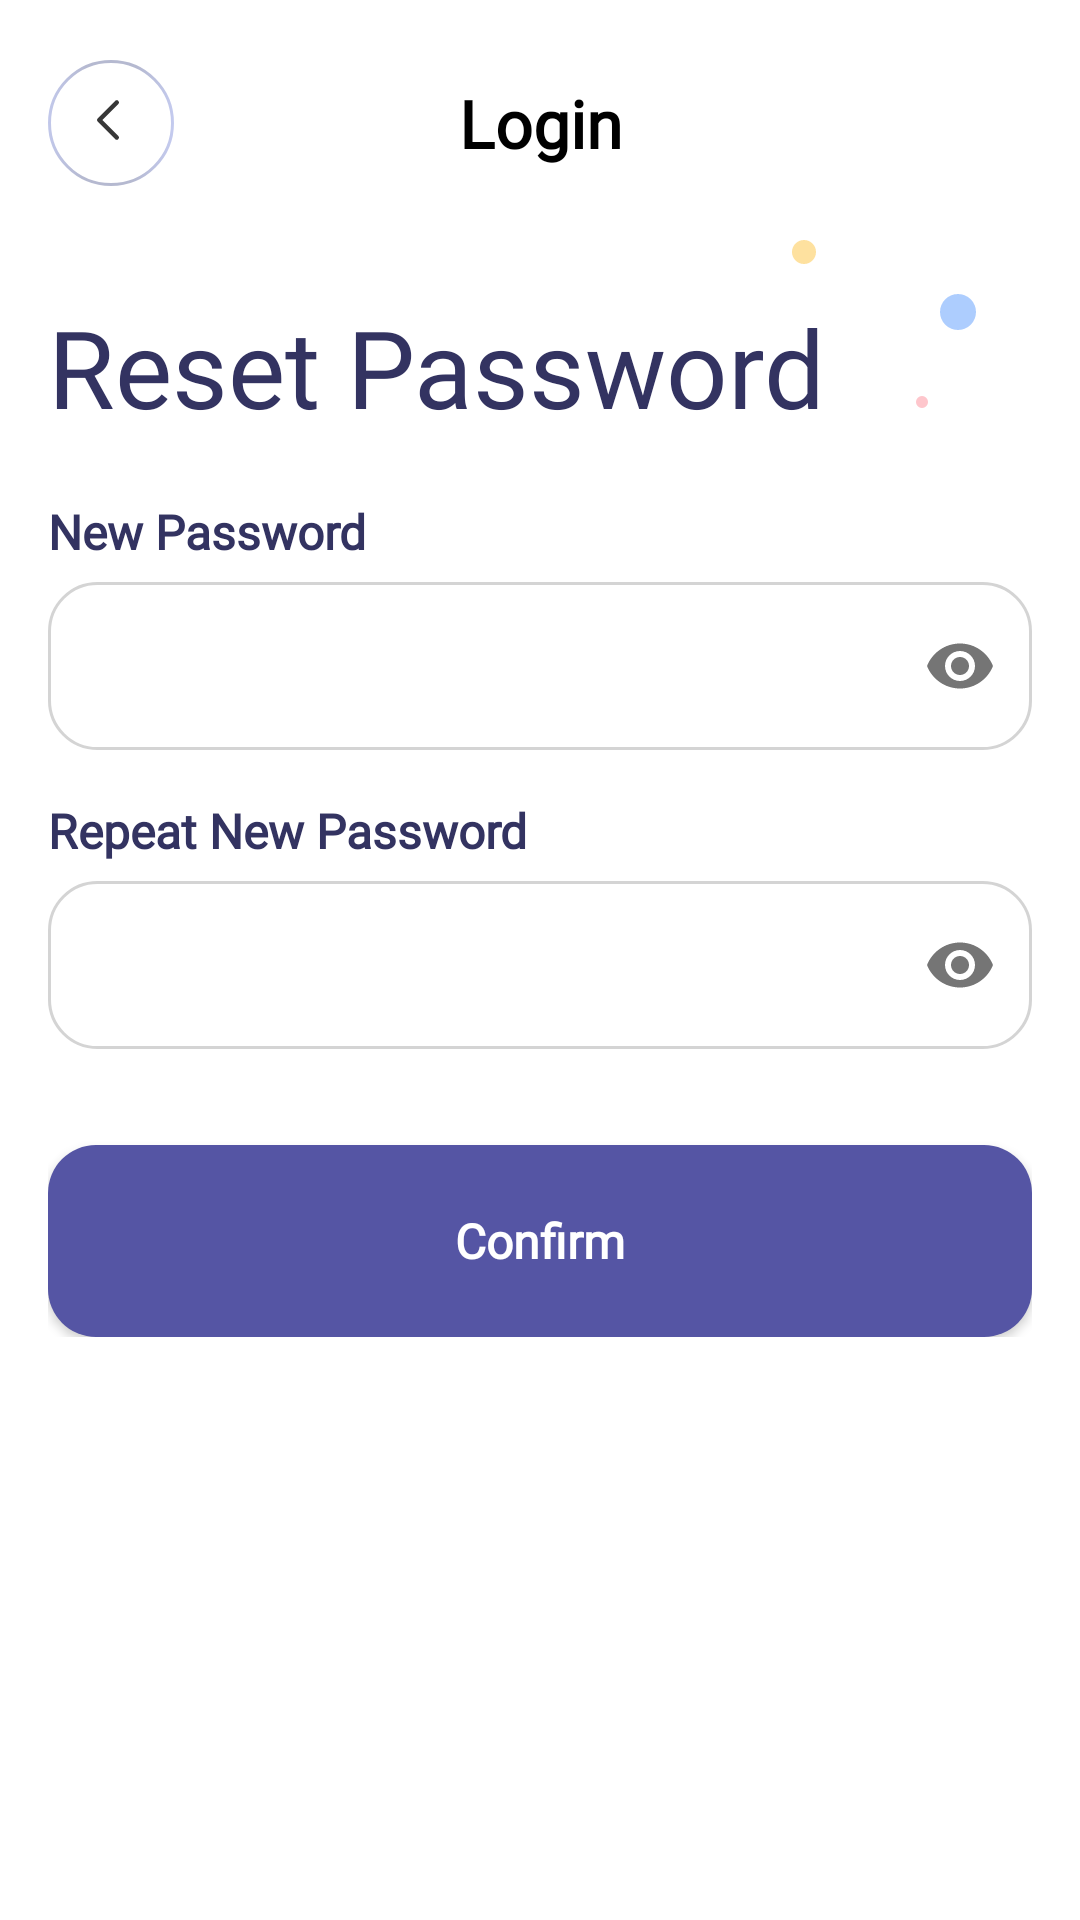

Here is an Android app screen rendered from its layout file. Give the layout XML and the strings, colors and styles it references.
<!-- AndroidManifest.xml: application theme Theme.StudentPlanner -->
<!-- res/layout/activity_reset_password.xml -->
<?xml version="1.0" encoding="utf-8"?>
<RelativeLayout xmlns:android="http://schemas.android.com/apk/res/android"
    android:id="@+id/mainToDoListLayout"
    xmlns:app="http://schemas.android.com/apk/res-auto"
    xmlns:tools="http://schemas.android.com/tools"
    android:layout_width="match_parent"
    android:layout_height="match_parent"
    android:background="@color/page_background_color"
    tools:context=".ui.ResetPasswordActivity">

    <LinearLayout
        android:id="@+id/headerLayout"
        android:layout_width="match_parent"
        android:layout_height="wrap_content"
        android:layout_marginHorizontal="16dp"
        android:layout_gravity="start"
        android:layout_marginBottom="6dp"
        android:background="@color/page_background_color"
        android:orientation="vertical">

        <androidx.constraintlayout.widget.ConstraintLayout
            android:id="@+id/constraintLayout"
            android:layout_width="match_parent"
            android:layout_height="wrap_content"
            android:layout_marginTop="16dp"
            android:background="@color/page_background_color"
            android:gravity="center_horizontal"
            android:orientation="horizontal">

            <ImageButton
                android:id="@+id/getBack"
                android:layout_width="wrap_content"
                android:layout_height="wrap_content"
                android:layout_marginTop="4dp"
                android:layout_marginBottom="4dp"
                android:background="?attr/selectableItemBackgroundBorderless"
                android:contentDescription="get back"
                android:src="@drawable/back_button"
                app:layout_constraintBottom_toBottomOf="parent"
                app:layout_constraintStart_toStartOf="parent"
                app:layout_constraintTop_toTopOf="parent" />

            <TextView
                android:id="@+id/titlePageView"
                android:layout_width="wrap_content"
                android:layout_height="wrap_content"
                android:text="@string/login_title"
                android:fontFamily="@font/sfprotext"
                android:textColor="@color/month_color"
                android:textSize="22sp"
                android:textStyle="bold"
                app:layout_constraintBottom_toBottomOf="parent"
                app:layout_constraintEnd_toEndOf="parent"
                app:layout_constraintStart_toStartOf="parent"
                app:layout_constraintTop_toTopOf="parent"
                tools:ignore="MissingConstraints" />

        </androidx.constraintlayout.widget.ConstraintLayout>

        <ImageView
            android:layout_width="wrap_content"
            android:layout_height="wrap_content"
            android:layout_marginStart="248dp"
            android:layout_marginTop="14dp"
            android:layout_marginBottom="10dp"
            android:src="@drawable/ic_round_yellow" />



            <LinearLayout
                android:layout_width="match_parent"
                android:layout_height="wrap_content"
                android:orientation="horizontal">

                <TextView
                    android:layout_width="wrap_content"
                    android:layout_height="wrap_content"
                    android:fontFamily="@font/alexandria"
                    android:text="@string/reset_password_title"
                    android:textColor="@color/hello_color"
                    android:textSize="36dp" />

                <ImageView
                    android:layout_width="wrap_content"
                    android:layout_height="wrap_content"
                    android:layout_marginStart="30dp"
                    android:layout_marginTop="34dp"
                    android:src="@drawable/ic_round_pink_small" />

                <ImageView
                    android:layout_width="wrap_content"
                    android:layout_height="wrap_content"
                    android:layout_marginStart="4dp"
                    android:layout_marginBottom="27dp"
                    android:src="@drawable/ic_round_blue" />

            </LinearLayout>

        <TextView
            android:layout_width="wrap_content"
            android:layout_height="wrap_content"
            android:layout_marginTop="20dp"
            android:text="@string/new_password_title"
            android:fontFamily="@font/sfprotext"
            android:textSize="16dp"
            android:textStyle="bold"
            android:textColor="@color/settings_title_color"
            />

        <com.google.android.material.textfield.TextInputLayout
            android:layout_width="match_parent"
            android:layout_height="56dp"
            android:layout_marginTop="6dp"
            app:endIconMode="password_toggle"
            app:boxBackgroundMode="none"
            app:hintEnabled="false">

            <com.google.android.material.textfield.TextInputEditText
                android:id="@+id/newPasswordInput"
                android:layout_width="match_parent"
                android:layout_height="56dp"
                android:background="@drawable/rounded_edittext"
                android:elevation="0dp"
                android:fontFamily="@font/sfprotext"
                android:inputType="textPassword"
                android:paddingTop="12dp"
                android:paddingBottom="12dp"
                android:gravity="center_vertical"
                android:textSize="16sp"
                android:textStyle="bold" />
        </com.google.android.material.textfield.TextInputLayout>

        <TextView
            android:layout_width="wrap_content"
            android:layout_height="wrap_content"
            android:layout_marginTop="16dp"
            android:text="@string/repeat_password_title"
            android:fontFamily="@font/sfprotext"
            android:textSize="16dp"
            android:textStyle="bold"
            android:textColor="@color/settings_title_color"
            />

        <com.google.android.material.textfield.TextInputLayout
            android:layout_width="match_parent"
            android:layout_height="56dp"
            android:layout_marginTop="6dp"
            app:endIconMode="password_toggle"
            app:boxBackgroundMode="none"
            app:hintEnabled="false">

            <com.google.android.material.textfield.TextInputEditText
                android:id="@+id/repeatPasswordInput"
                android:layout_width="match_parent"
                android:layout_height="56dp"
                android:background="@drawable/rounded_edittext"
                android:elevation="0dp"
                android:fontFamily="@font/sfprotext"
                android:inputType="textPassword"
                android:paddingTop="12dp"
                android:paddingBottom="12dp"
                android:gravity="center_vertical"
                android:textSize="16sp"
                android:textStyle="bold" />
        </com.google.android.material.textfield.TextInputLayout>

        <Button
            android:id="@+id/confirmButton"
            android:layout_width="match_parent"
            android:layout_height="64dp"
            android:layout_marginTop="32dp"
            android:textStyle="bold"
            android:background="@drawable/rounded_button"
            android:fontFamily="@font/sfprotext"
            android:text="@string/confirm"
            android:textAllCaps="false"
            app:backgroundTint="@null"
            android:backgroundTint="#5555A4"
            android:textColor="@android:color/white"
            android:textSize="16sp"/>

    </LinearLayout>

</RelativeLayout>
<!-- resources referenced by this layout -->
<resources>
  <color name="hello_color">#333361</color>
  <color name="month_color">#000000</color>
  <color name="page_background_color">#FFFFFF</color>
  <color name="settings_title_color">#333361</color>
  <!-- drawable ic_round_blue (drawable) -->
  <vector xmlns:android="http://schemas.android.com/apk/res/android"
      android:width="12dp"
      android:height="12dp"
      android:viewportWidth="12"
      android:viewportHeight="12">
    <path
        android:pathData="M6,6m-6,0a6,6 0,1 1,12 0a6,6 0,1 1,-12 0"
        android:fillColor="#96BFFE"
        android:fillAlpha="0.78"/>
  </vector>
  <!-- drawable ic_round_pink_small (drawable) -->
  <vector xmlns:android="http://schemas.android.com/apk/res/android"
      android:width="4dp"
      android:height="4dp"
      android:viewportWidth="4"
      android:viewportHeight="4">
    <path
        android:pathData="M2,2m-2,0a2,2 0,1 1,4 0a2,2 0,1 1,-4 0"
        android:fillColor="#FEB5BD"
        android:fillAlpha="0.78"/>
  </vector>
  <!-- drawable ic_round_yellow (drawable) -->
  <vector xmlns:android="http://schemas.android.com/apk/res/android"
      android:width="8dp"
      android:height="8dp"
      android:viewportWidth="8"
      android:viewportHeight="8">
    <path
        android:pathData="M4,4m-4,0a4,4 0,1 1,8 0a4,4 0,1 1,-8 0"
        android:fillColor="#FED883"
        android:fillAlpha="0.78"/>
  </vector>
  <!-- drawable rounded_button (drawable) -->
  <?xml version="1.0" encoding="utf-8"?>
  <ripple xmlns:android="http://schemas.android.com/apk/res/android"
      android:color="#70FFFFFF">
      <item android:id="@android:id/mask">
      <shape android:shape="rectangle">
          <solid android:color="@android:color/white" />
          <corners android:radius="16dp" />
      </shape>
  </item>
  
      <item>
          <shape android:shape="rectangle">
              <solid android:color="#5555A4" />
              <corners android:radius="16dp" />
          </shape>
      </item>
  </ripple>
  <!-- drawable rounded_edittext (drawable) -->
  <?xml version="1.0" encoding="utf-8"?>
  <shape xmlns:android="http://schemas.android.com/apk/res/android" android:shape="rectangle">
      <solid android:color="@color/edit_text_background"/> 
      <corners android:radius="16dp"/> 
      <stroke android:width="1dp" android:color="@color/input_border_color"/> 
  </shape>
  <string name="confirm">Confirm</string>
  <string name="login_title">Login</string>
  <string name="new_password_title">New Password</string>
  <string name="repeat_password_title">Repeat New Password</string>
  <string name="reset_password_title">Reset Password</string>
  <style name="Theme.StudentPlanner" parent="Theme.MaterialComponents.DayNight.NoActionBar">
          
          <item name="colorPrimary">@android:color/black</item>
          <item name="colorPrimaryVariant">@android:color/black</item>
          <item name="colorPrimaryDark">@android:color/black</item>
          <item name="colorOnPrimary">@color/white</item>
          
          <item name="colorSecondary">@android:color/black</item>
          <item name="colorSecondaryVariant">@color/teal_700</item>
          <item name="colorOnSecondary">@android:color/black</item>
          
          <item name="android:statusBarColor">@android:color/black</item>
          
          <item name="android:windowLightStatusBar">false</item>
      </style>
  <color name="edit_text_background">#FFFFFF</color>
  <color name="input_border_color">#D4D4D4</color>
  <color name="white">#FFFFFFFF</color>
  <color name="teal_700">#FF018786</color>
</resources>
